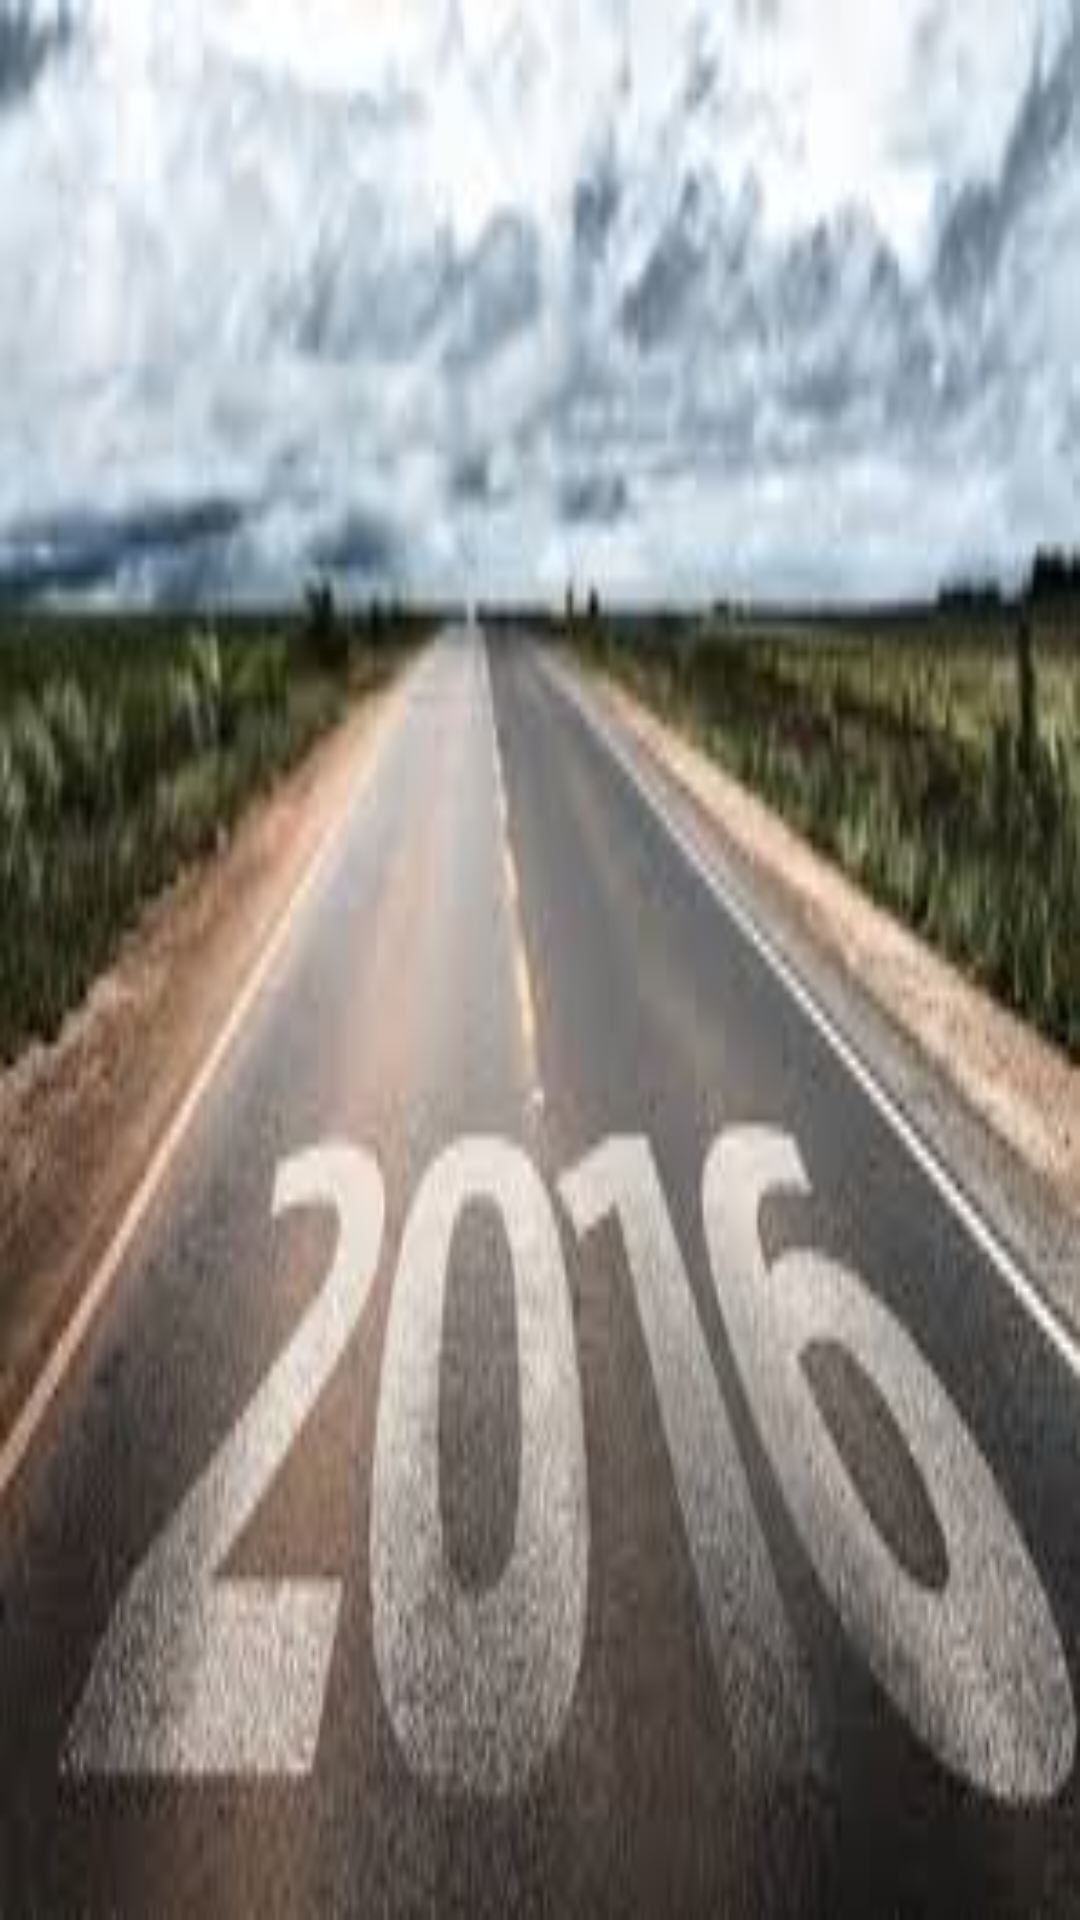

Here is an Android app screen rendered from its layout file. Give the layout XML and the strings, colors and styles it references.
<!-- AndroidManifest.xml: application theme AppTheme -->
<!-- res/layout/drawer_header.xml -->
<?xml version="1.0" encoding="utf-8"?>
<LinearLayout xmlns:android="http://schemas.android.com/apk/res/android"
    android:layout_width="match_parent"
    android:layout_height="wrap_content"
    android:adjustViewBounds="true"
    android:scaleType="fitCenter"
    android:background="@drawable/header">

</LinearLayout>
<!-- resources referenced by this layout -->
<resources>
  <!-- drawable header: png bitmap (drawable, 116630 bytes) -->
  <style name="AppTheme" parent="Theme.AppCompat.Light.DarkActionBar">
          
          
          <item name="colorPrimary">@color/colorPrimary</item>
          <item name="colorPrimaryDark">@color/colorPrimaryDark</item>
          <item name="colorAccent">@color/colorAccent</item>
          
      </style>
  <color name="colorPrimary">#3F51B5</color>
  <color name="colorPrimaryDark">#303F9F</color>
  <color name="colorAccent">#FF4081</color>
</resources>
